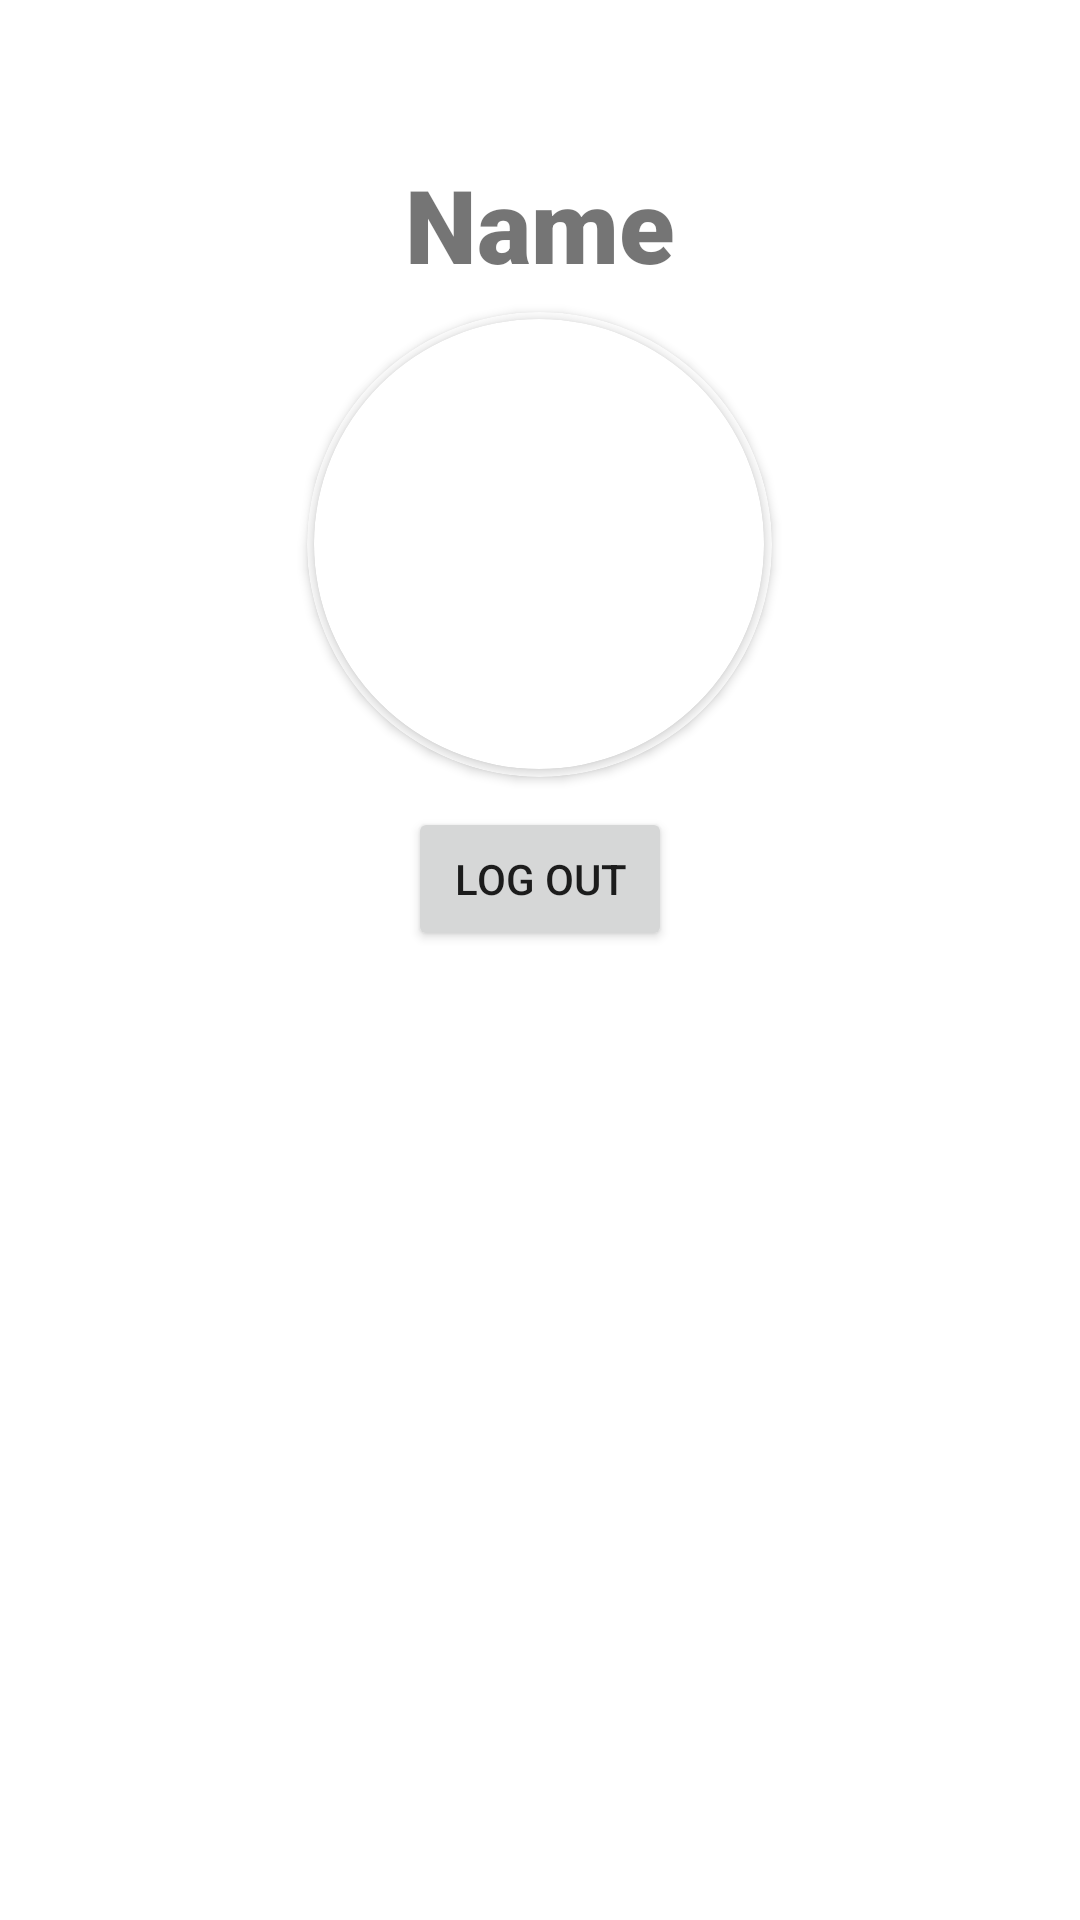

Layout XML and referenced resources for this Android screen:
<!-- AndroidManifest.xml: application theme Theme.UniNote -->
<!-- res/layout/fragment_profile.xml -->
<?xml version="1.0" encoding="utf-8"?>
<RelativeLayout xmlns:android="http://schemas.android.com/apk/res/android"
    xmlns:app="http://schemas.android.com/apk/res-auto"
    xmlns:tools="http://schemas.android.com/tools"
    android:layout_width="match_parent"
    android:layout_height="match_parent"
    tools:context=".fragments.ProfileFragment">

    <TextView
        android:id="@+id/titleProfile"
        android:layout_width="match_parent"
        android:layout_height="52dp"
        android:layout_alignParentStart="true"
        android:layout_alignParentTop="true"
        android:layout_centerHorizontal="true"
        android:layout_marginTop="52dp"
        android:layout_weight="3"
        android:fontFamily="sans-serif-black"
        android:text="Name"
        android:textAlignment="center"
        android:textSize="34sp"
        android:typeface="sans" />

    <androidx.cardview.widget.CardView
        android:id="@+id/cvProfile"
        android:layout_width="155dp"
        android:layout_height="155dp"
        android:layout_below="@+id/titleProfile"
        android:layout_centerHorizontal="true"
        android:layout_marginTop="0dp"
        app:cardBackgroundColor="@color/white"
        app:cardCornerRadius="250dp">

        <androidx.cardview.widget.CardView
            android:layout_width="150dp"
            android:layout_height="150dp"
            android:layout_gravity="center"
            app:cardCornerRadius="250dp">

            <ImageView
                android:id="@+id/ivProfile"
                android:layout_width="150dp"
                android:layout_height="150dp"
                android:scaleType="centerCrop"
                app:srcCompat="@drawable/ic_baseline_account_circle_24"
                tools:srcCompat="@tools:sample/avatars" />

        </androidx.cardview.widget.CardView>

    </androidx.cardview.widget.CardView>

    <Button
        android:id="@+id/btnLogOut"
        android:layout_width="wrap_content"
        android:layout_height="wrap_content"
        android:layout_below="@+id/cvProfile"
        android:layout_centerHorizontal="true"
        android:layout_marginStart="8dp"
        android:layout_marginTop="10dp"
        android:layout_marginEnd="8dp"
        android:padding="8dp"
        android:text="Log Out"
        app:cornerRadius="100dp" />

</RelativeLayout>
<!-- resources referenced by this layout -->
<resources>
  <style name="Theme.UniNote" parent="Theme.MaterialComponents.DayNight.DarkActionBar">
          
          <item name="colorPrimary">@color/purple_500</item>
          <item name="colorPrimaryVariant">@color/purple_700</item>
          <item name="colorOnPrimary">@color/white</item>
          
          <item name="colorSecondary">@color/teal_200</item>
          <item name="colorSecondaryVariant">@color/teal_700</item>
          <item name="colorOnSecondary">@color/black</item>
          
          <item name="android:statusBarColor" tools:targetApi="l">?attr/colorPrimaryVariant</item>
          
      </style>
  <!-- not gathered from this repository: default colours our renderer supplied (Android Studio template values) -->
  <color name="purple_500">#FF6200EE</color>
  <color name="purple_700">#FF3700B3</color>
  <color name="teal_200">#FF03DAC5</color>
  <color name="teal_700">#FF018786</color>
  <color name="black">#FF000000</color>
  <color name="white">#FFFFFFFF</color>
</resources>
